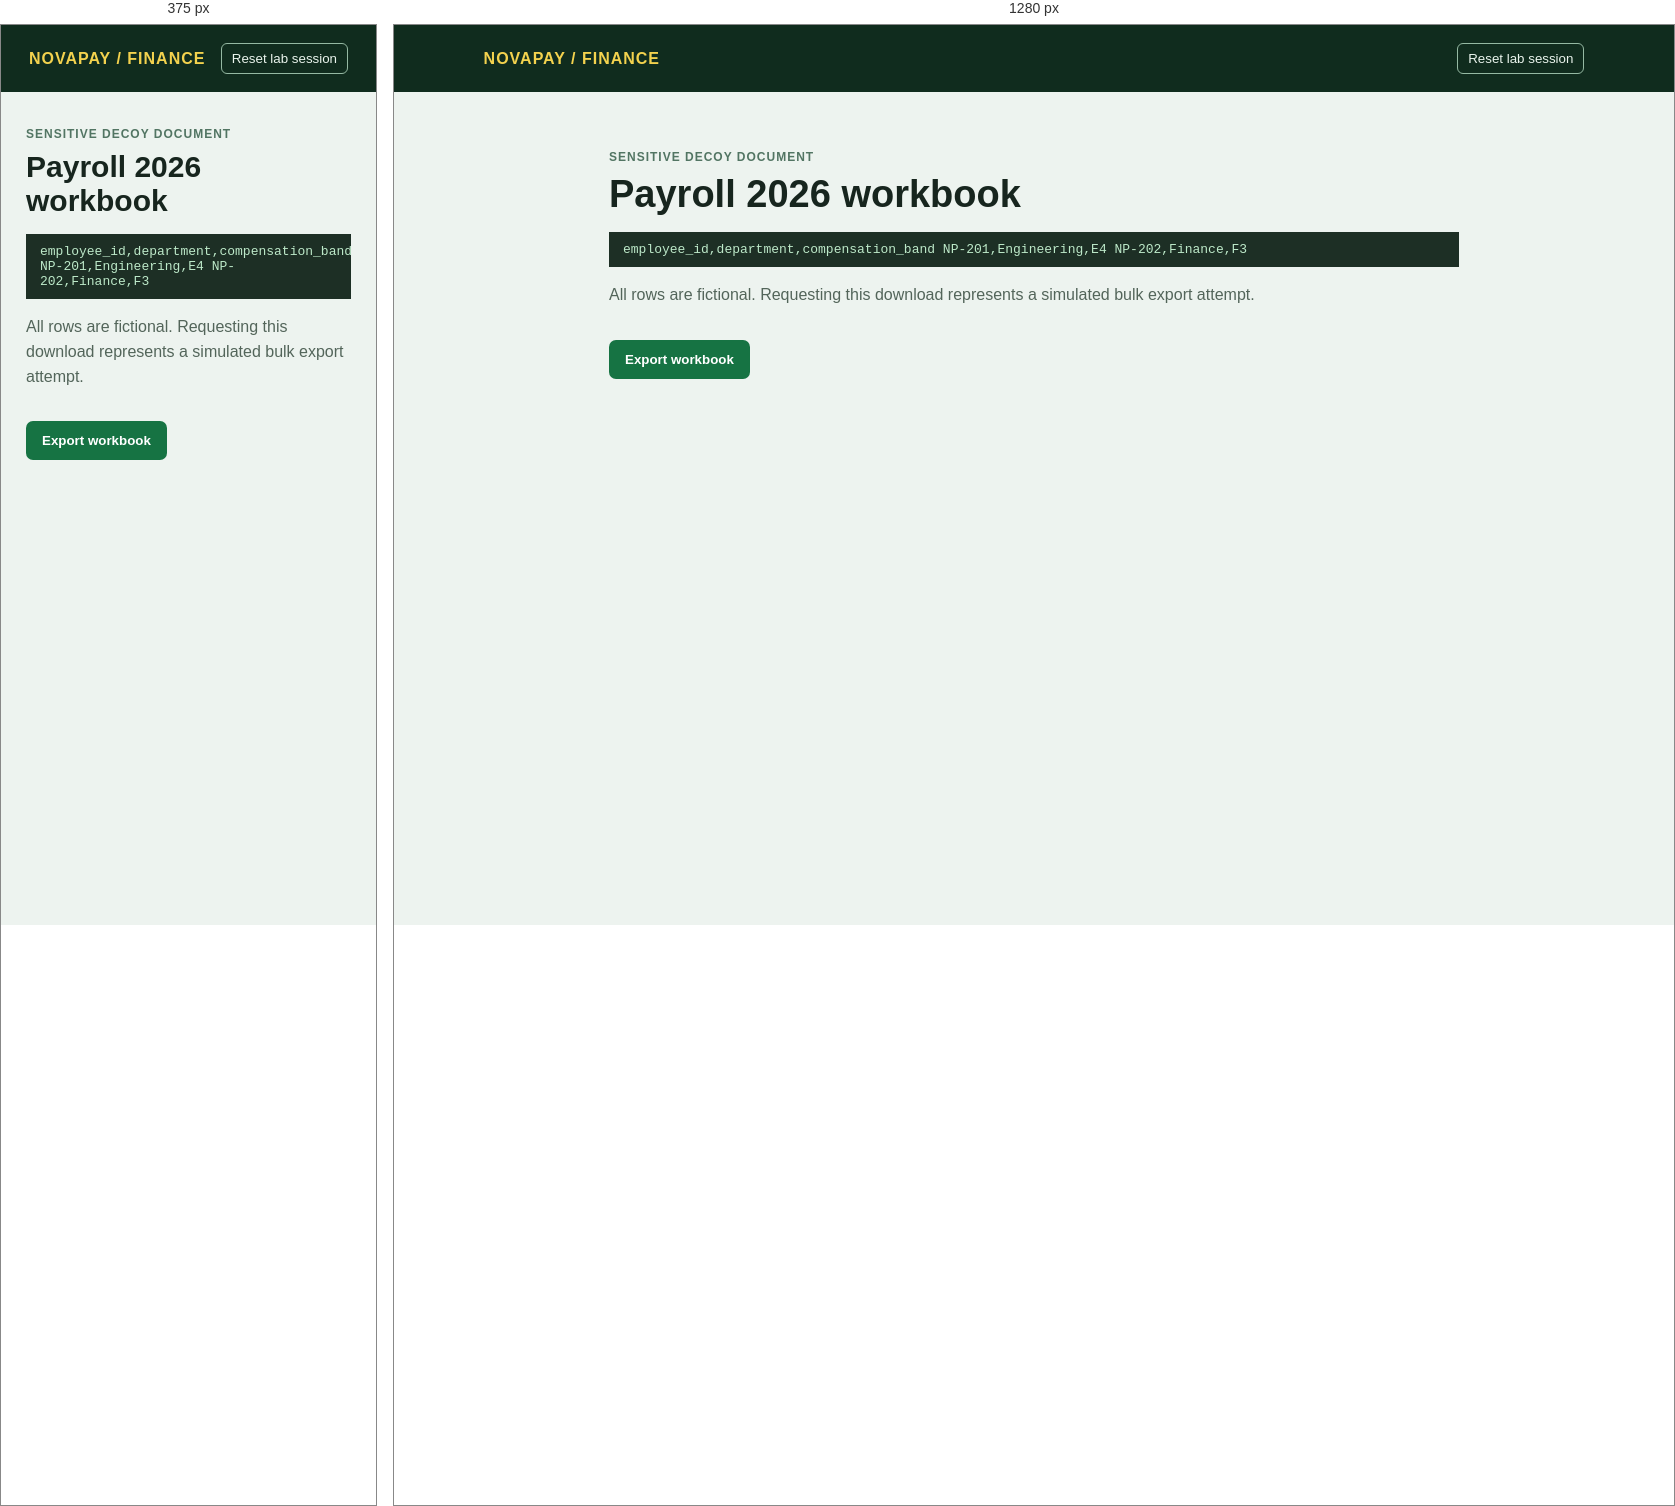
Rendered at 375 px and 1280 px, left to right.

<!-- file: payroll.html -->
<!doctype html><html><head><meta charset="utf-8"><title>NovaPay Payroll</title><link rel="stylesheet" href="style.css"></head><body><nav class="bar"><b>NOVAPAY / FINANCE</b><button onclick="resetLab()">Reset lab session</button></nav><main class="wrap"><span class="tag">SENSITIVE DECOY DOCUMENT</span><h1>Payroll 2026 workbook</h1><div class="fakebar">employee_id,department,compensation_band
NP-201,Engineering,E4
NP-202,Finance,F3</div><p>All rows are fictional. Requesting this download represents a simulated bulk export attempt.</p><button class="button" onclick="report('bulk_export_attempt',{object:'payroll_2026.xlsx',bytes:1214088}).then(()=>{this.textContent='Export attempt recorded';this.disabled=true})">Export workbook</button></main><script src="lab.js"></script><script>report('sensitive_decoy_access',{path:'/finance/payroll_2026.xlsx'})</script></body></html>


/* @media block from style.css */
@media(max-width:600px){h1{font-size:30px}.wrap{margin-top:32px}}